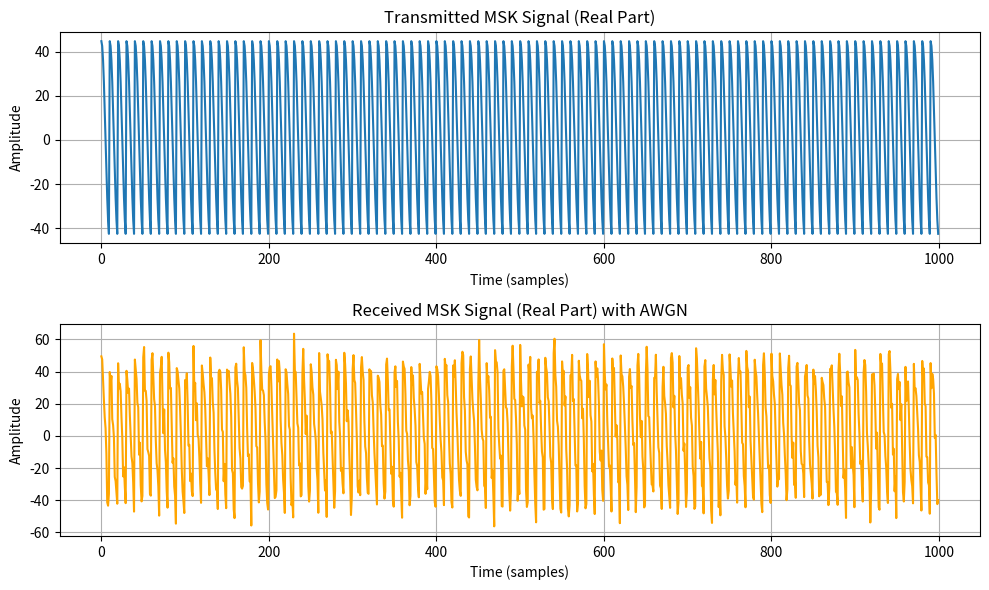

This chart was generated by the following Python code:
import numpy as np
import matplotlib.pyplot as plt

# Parameters
num_symbols = 10000  # Number of symbols
bit_rate = 1e3  # Bit rate (1 kbit/s)
symbol_rate = bit_rate  # Symbol rate (same as bit rate in MSK)
snr_dB = 10  # Signal-to-noise ratio in dB
sampling_rate = 10 * bit_rate  # Sampling rate (to avoid aliasing)
time_symbol = 1 / symbol_rate  # Time duration of each symbol
t_symbol = np.linspace(0, time_symbol, int(sampling_rate * time_symbol), endpoint=False)

# Generate random bit stream
bits = np.random.randint(0, 2, num_symbols)

# MSK Modulation (Continuous Phase Frequency Shift Keying)
def msk_modulate(bits, symbol_rate, sampling_rate):
    # MSK is based on the following formula:
    # s(t) = sqrt(2/T) * cos(2 * pi * f1 * t + phi) for bit 0
    # s(t) = sqrt(2/T) * cos(2 * pi * f2 * t + phi) for bit 1
    
    # Frequency separation: f1 = bit_rate/2, f2 = -bit_rate/2
    f1 = symbol_rate / 2
    f2 = -symbol_rate / 2
    
    # Initialize the signal
    signal = np.array([])
    
    # Generate signal for each bit
    for bit in bits:
        if bit == 0:
            signal = np.concatenate((signal, np.sqrt(2/time_symbol) * np.cos(2 * np.pi * f1 * t_symbol)))
        else:
            signal = np.concatenate((signal, np.sqrt(2/time_symbol) * np.cos(2 * np.pi * f2 * t_symbol)))
    
    return signal

# Modulate the bit stream using MSK
msk_signal = msk_modulate(bits, symbol_rate, sampling_rate)

# Add AWGN (Additive White Gaussian Noise)
def awgn_noise(signal, snr_dB):
    # Convert SNR from dB to linear scale
    snr_linear = 10 ** (snr_dB / 10.0)
    
    # Calculate the signal power
    signal_power = np.mean(np.abs(signal) ** 2)
    noise_power = signal_power / snr_linear
    
    # Generate Gaussian noise
    noise = np.sqrt(noise_power / 2) * (np.random.randn(len(signal)) + 1j * np.random.randn(len(signal)))
    
    # Add noise to the signal
    return signal + noise

# Transmit the MSK signal over an AWGN channel
received_signal = awgn_noise(msk_signal, snr_dB)

# MSK Demodulation
def msk_demodulate(received_signal, symbol_rate, sampling_rate):
    # The received signal should be demodulated by performing an integral (or coherent detection).
    # This involves mixing with both sinusoids corresponding to f1 and f2, and then low-pass filtering.
    
    f1 = symbol_rate / 2
    f2 = -symbol_rate / 2
    
    # Time vector for one symbol period
    t_symbol = np.linspace(0, 1 / symbol_rate, int(sampling_rate / symbol_rate), endpoint=False)
    
    # Initialize demodulated bits
    demodulated_bits = []
    
    # Split the received signal into chunks corresponding to each symbol
    num_chunks = len(received_signal) // len(t_symbol)
    
    for i in range(num_chunks):
        chunk = received_signal[i * len(t_symbol): (i + 1) * len(t_symbol)]
        
        # Coherent detection: Mix the received signal with the reference carrier (f1 and f2)
        in_phase = np.cos(2 * np.pi * f1 * t_symbol) * chunk
        quadrature = np.cos(2 * np.pi * f2 * t_symbol) * chunk
        
        # Integrate over one symbol period (low-pass filter operation)
        in_phase_integral = np.sum(in_phase)
        quadrature_integral = np.sum(quadrature)
        
        # Decision rule: Choose the bit based on the higher integral value
        if in_phase_integral > quadrature_integral:
            demodulated_bits.append(0)
        else:
            demodulated_bits.append(1)
    
    return np.array(demodulated_bits)

# Demodulate the received signal
demodulated_bits = msk_demodulate(received_signal, symbol_rate, sampling_rate)

# Calculate Bit Error Rate (BER)
bit_errors = np.sum(bits != demodulated_bits)
ber = bit_errors / num_symbols

# Output the results
print(f"Bit Error Rate (BER): {ber:.6f}")

# Plot the transmitted and received signals
plt.figure(figsize=(10, 6))
plt.subplot(2, 1, 1)
plt.plot(np.real(msk_signal[:1000]), label="Transmitted Signal (Real Part)")
plt.title("Transmitted MSK Signal (Real Part)")
plt.xlabel("Time (samples)")
plt.ylabel("Amplitude")
plt.grid()

plt.subplot(2, 1, 2)
plt.plot(np.real(received_signal[:1000]), label="Received Signal (Real Part)", color='orange')
plt.title("Received MSK Signal (Real Part) with AWGN")
plt.xlabel("Time (samples)")
plt.ylabel("Amplitude")
plt.grid()

plt.tight_layout()  # Corrected from plt.tight to plt.tight_layout()
plt.show()  # Add plt.show() to display the plots
